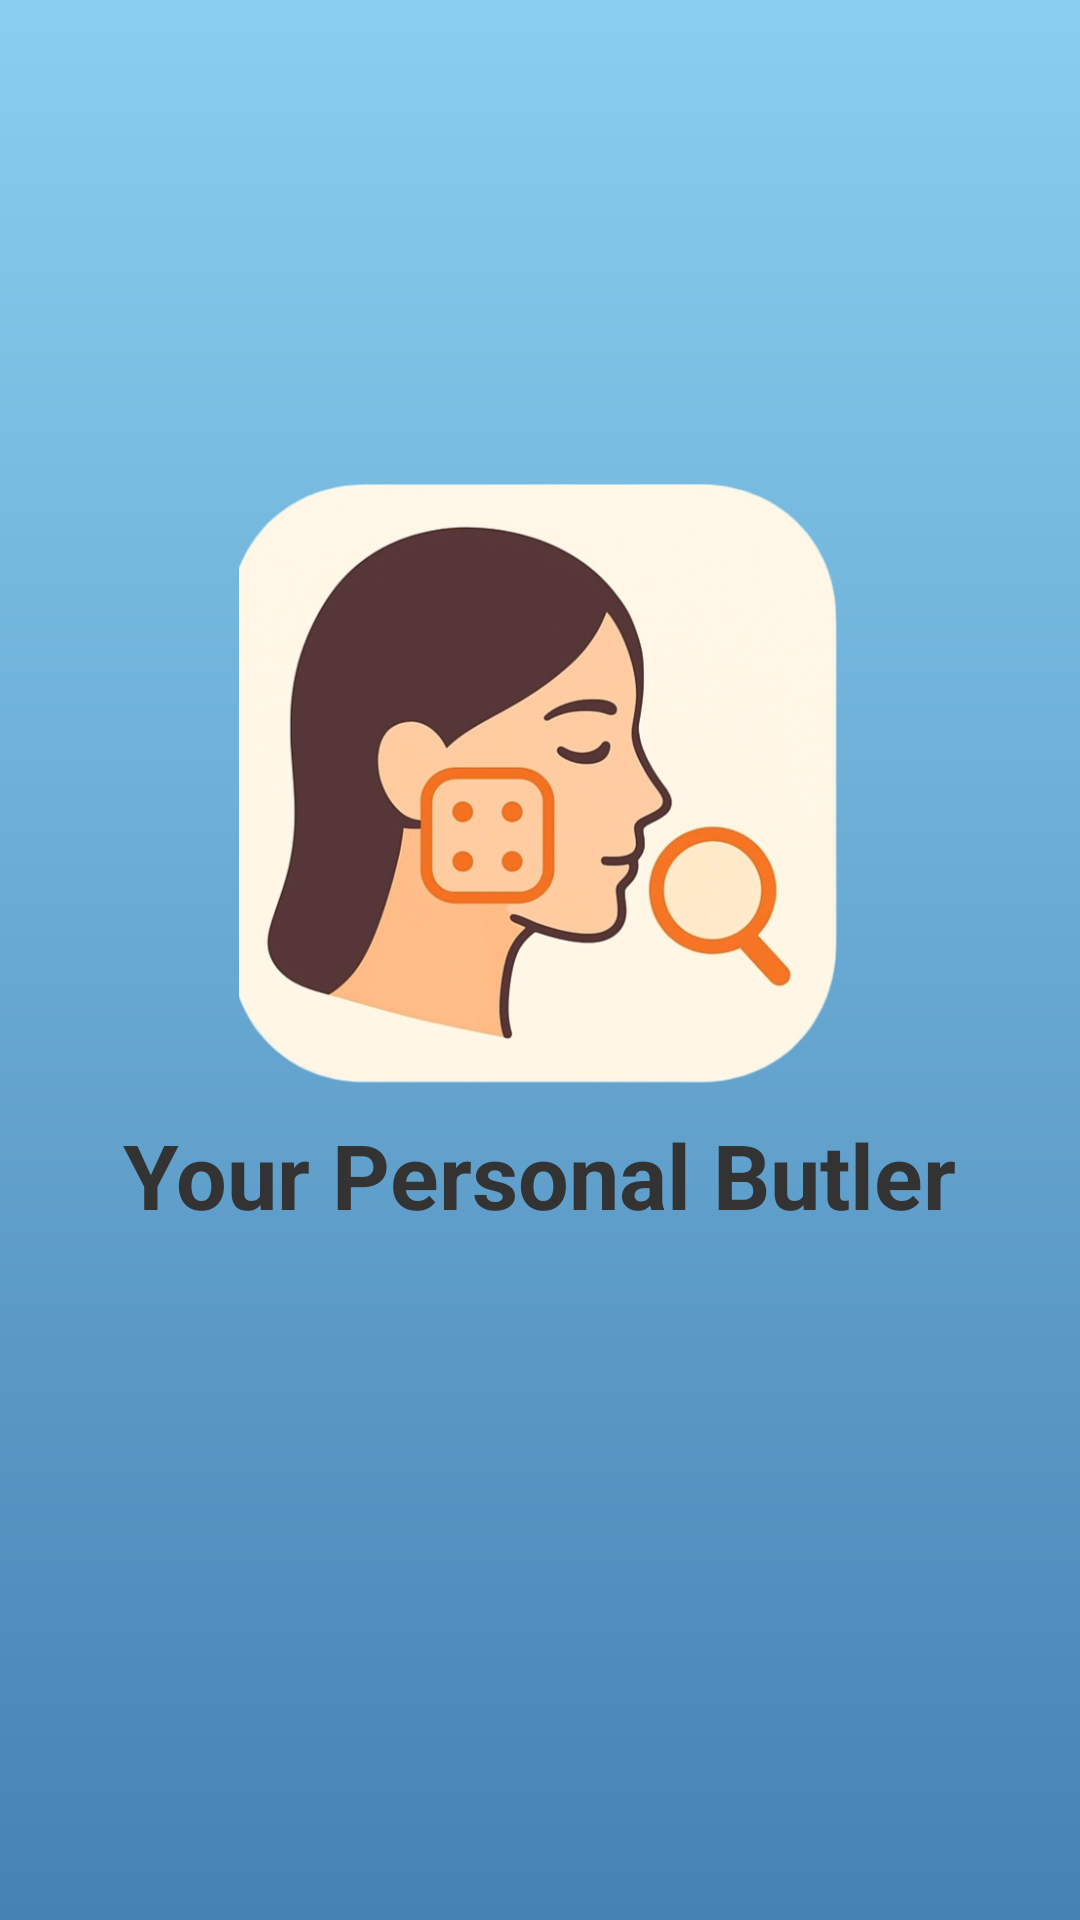

Layout XML and referenced resources for this Android screen:
<!-- AndroidManifest.xml: application theme Theme.SkinRecognition -->
<!-- res/layout/activity_splash.xml -->
<?xml version="1.0" encoding="utf-8"?>
<androidx.constraintlayout.widget.ConstraintLayout xmlns:android="http://schemas.android.com/apk/res/android"
    android:layout_width="match_parent"
    android:layout_height="match_parent"
    android:background="@drawable/bg_gradient"
    xmlns:app="http://schemas.android.com/apk/res-auto">

    
    <ImageView
        android:id="@+id/app_logo"
        android:layout_width="200dp"
        android:layout_height="200dp"
        android:src="@drawable/app_icon"
        app:layout_constraintBottom_toBottomOf="parent"
        app:layout_constraintEnd_toEndOf="parent"
        app:layout_constraintHorizontal_bias="0.497"
        app:layout_constraintStart_toStartOf="parent"
        app:layout_constraintTop_toTopOf="parent"
        app:layout_constraintVertical_bias="0.367" />


    
    <TextView
        android:layout_width="wrap_content"
        android:layout_height="wrap_content"
        android:layout_margin="10dp"
        android:layout_marginTop="28dp"
        android:text="Your Personal Butler"
        android:textColor="#333333"
        android:textSize="30sp"
        android:textStyle="bold"
        app:layout_constraintEnd_toEndOf="parent"
        app:layout_constraintHorizontal_bias="0.496"
        app:layout_constraintStart_toStartOf="parent"
        app:layout_constraintTop_toBottomOf="@id/app_logo" />


</androidx.constraintlayout.widget.ConstraintLayout>
<!-- resources referenced by this layout -->
<resources>
  <!-- drawable app_icon: png bitmap (drawable, 234890 bytes) -->
  <!-- drawable bg_gradient (drawable) -->
  <?xml version="1.0" encoding="utf-8"?>
  <shape xmlns:android="http://schemas.android.com/apk/res/android">
      <gradient
          android:startColor="#89CFF0"
          android:endColor="#4682B4"
          android:angle="270"/>
  </shape>
  <style name="Theme.SkinRecognition" parent="Base.Theme.SkinRecognition" />
  <style name="Base.Theme.SkinRecognition" parent="Theme.MaterialComponents.DayNight.NoActionBar.Bridge">
          
          
      </style>
</resources>
